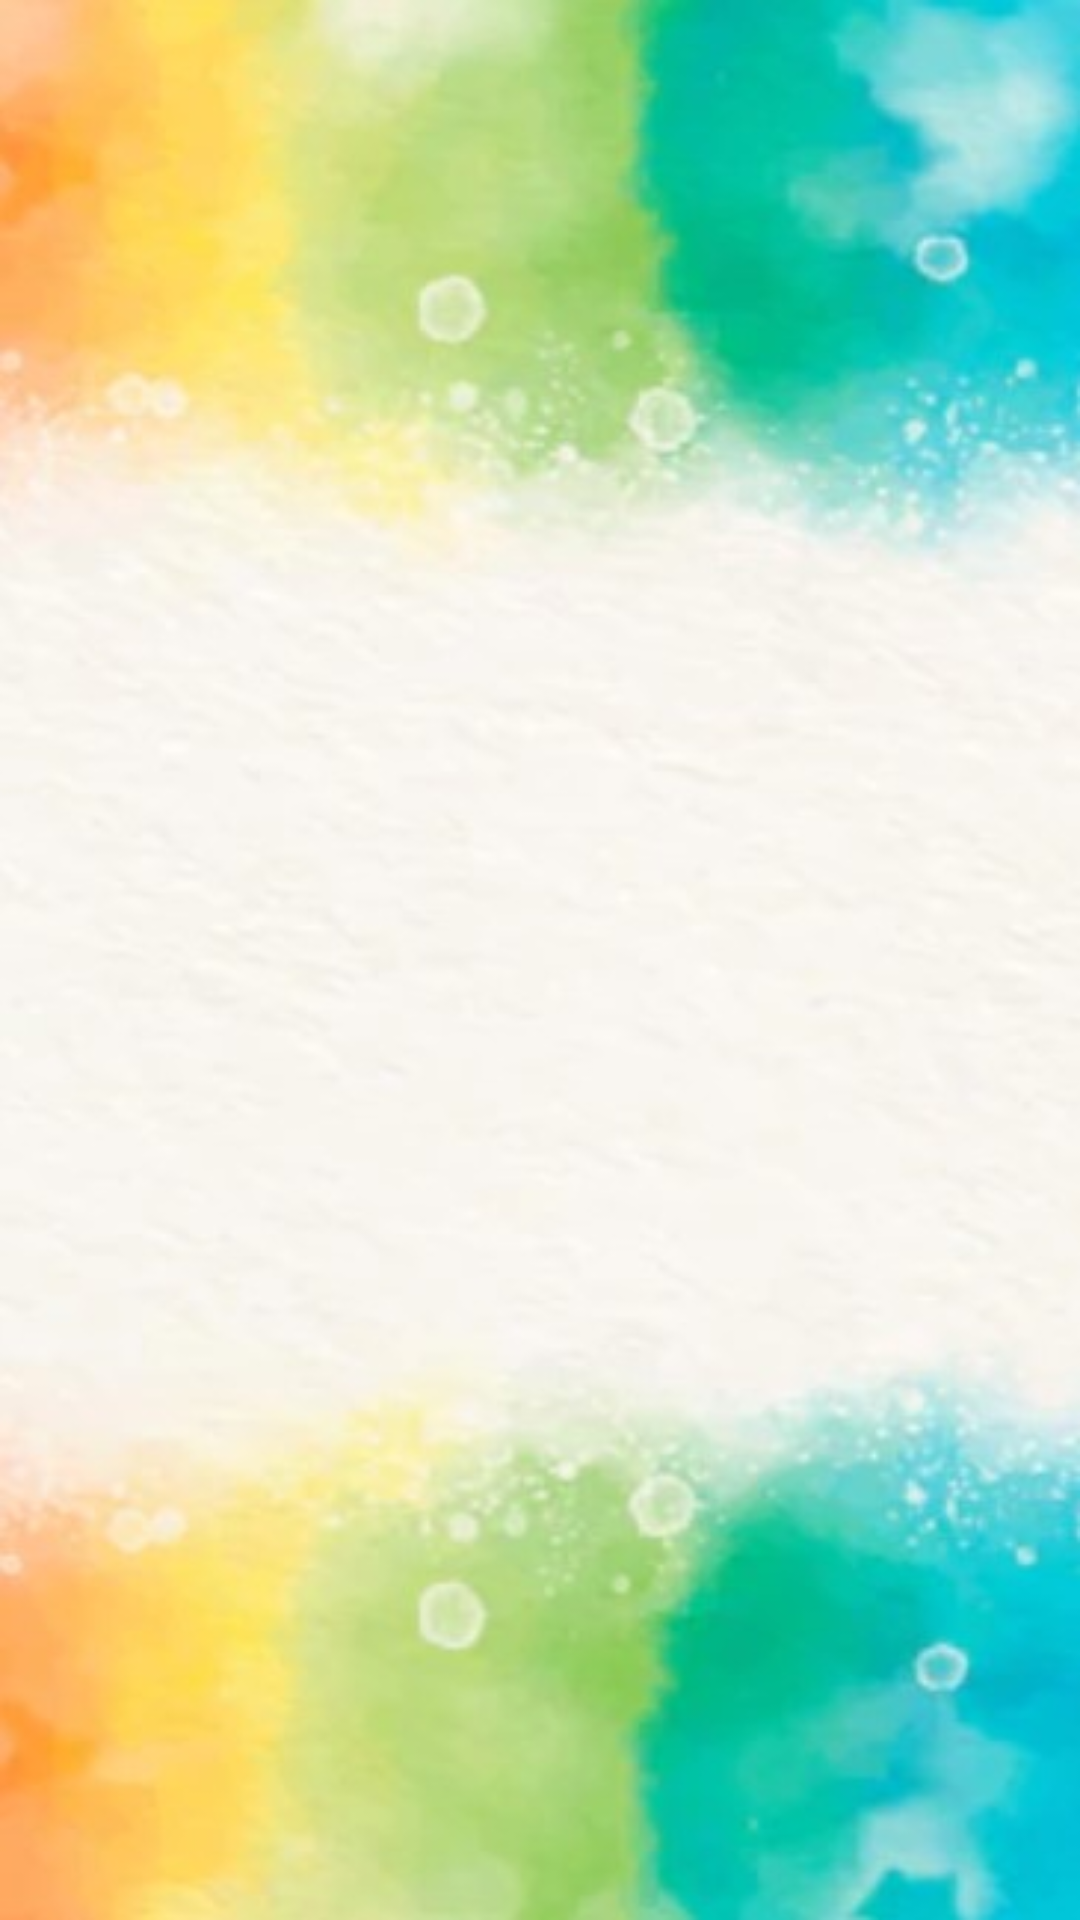

Here is an Android app screen rendered from its layout file. Give the layout XML and the strings, colors and styles it references.
<!-- AndroidManifest.xml: application theme Theme.PayHome -->
<!-- res/layout/activity_splash_screen.xml -->
<?xml version="1.0" encoding="utf-8"?>
<androidx.constraintlayout.widget.ConstraintLayout xmlns:android="http://schemas.android.com/apk/res/android"
    xmlns:app="http://schemas.android.com/apk/res-auto"
    xmlns:tools="http://schemas.android.com/tools"
    android:layout_width="match_parent"
    android:layout_height="match_parent"
    android:background="@drawable/bg_splscr"
    tools:context=".SplashScreen">

    <TextView
        android:id="@+id/text"
        android:layout_width="wrap_content"
        android:layout_height="wrap_content"
        android:layout_marginStart="128dp"
        android:layout_marginTop="311dp"
        android:layout_marginEnd="129dp"
        android:layout_marginBottom="362dp"
        android:fontFamily="cursive"
        android:text="PayHome"
        android:textAppearance="@style/TextAppearance.AppCompat.Large"
        android:textColor="@color/Pink_500"
        android:textSize="48sp"
        app:layout_constraintBottom_toBottomOf="parent"
        app:layout_constraintEnd_toEndOf="parent"
        app:layout_constraintStart_toStartOf="parent"
        app:layout_constraintTop_toTopOf="parent" />

    <TextView
        android:id="@+id/desc"
        android:layout_width="wrap_content"
        android:layout_height="wrap_content"
        android:layout_marginStart="106dp"
        android:layout_marginTop="395dp"
        android:layout_marginEnd="106dp"
        android:layout_marginBottom="309dp"
        android:fontFamily="serif"
        android:text="Feel Like Your Home"
        android:textAppearance="@style/TextAppearance.AppCompat.Medium"
        android:textSize="20sp"
        app:layout_constraintBottom_toBottomOf="parent"
        app:layout_constraintEnd_toEndOf="parent"
        app:layout_constraintStart_toStartOf="parent"
        app:layout_constraintTop_toTopOf="parent" />
</androidx.constraintlayout.widget.ConstraintLayout>
<!-- resources referenced by this layout -->
<resources>
  <color name="Pink_500">#E91E63</color>
  <!-- drawable bg_splscr: jpg bitmap (drawable, 28698 bytes) -->
  <style name="Theme.PayHome" parent="Theme.MaterialComponents.DayNight.DarkActionBar">
          
          <item name="colorPrimary">@color/black</item>
          <item name="colorPrimaryVariant">@color/purple_700</item>
          <item name="colorOnPrimary">@color/white</item>
          
          <item name="colorSecondary">@color/teal_200</item>
          <item name="colorSecondaryVariant">@color/teal_700</item>
          <item name="colorOnSecondary">@color/black</item>
          
          <item name="android:statusBarColor">@color/black</item>
          
      </style>
  <color name="black">#FF000000</color>
  <color name="purple_700">#FF3700B3</color>
  <color name="white">#FFFFFFFF</color>
  <color name="teal_200">#FF03DAC5</color>
  <color name="teal_700">#FF018786</color>
</resources>
